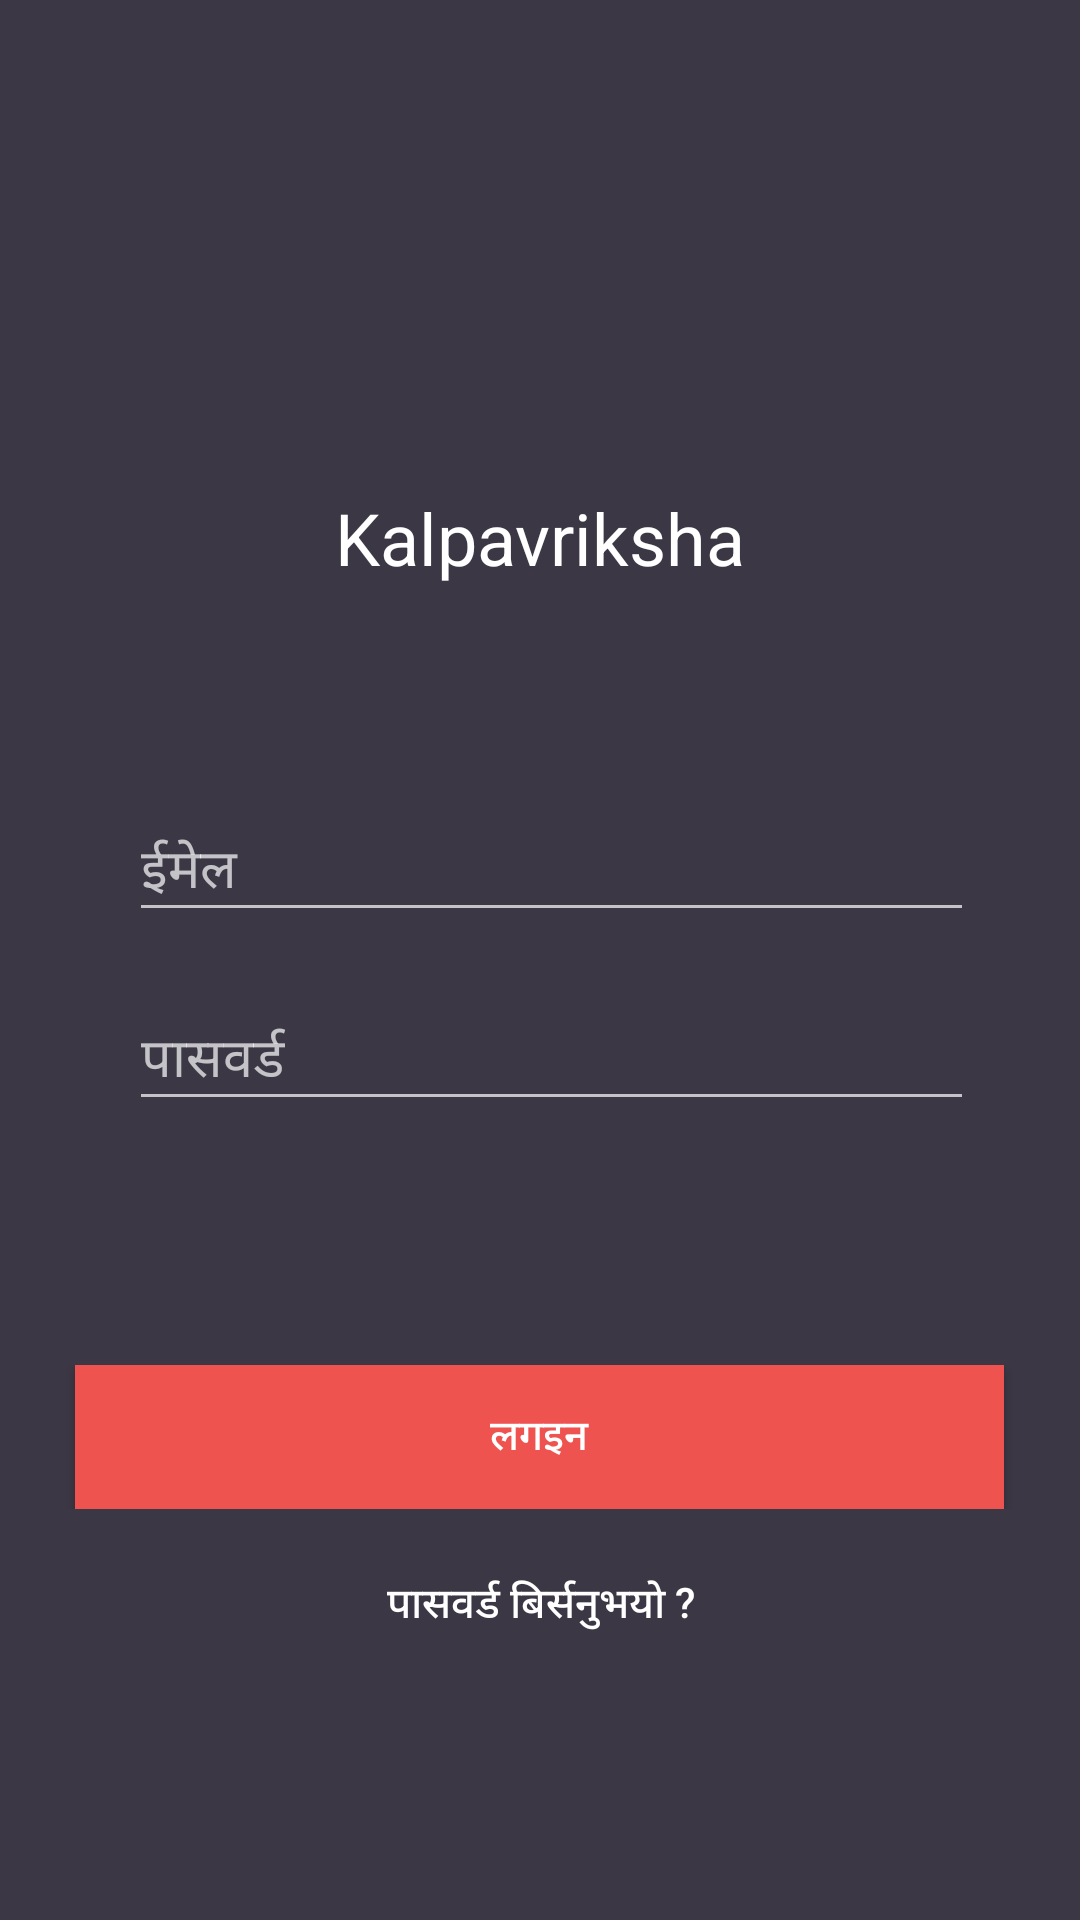

Reconstruct the res/layout file that produces this screen, plus the resources it refers to.
<!-- AndroidManifest.xml: activity theme Theme.AppCompat.NoActionBar -->
<!-- res/layout/activity_main.xml -->
<?xml version="1.0" encoding="utf-8"?>
<android.support.constraint.ConstraintLayout xmlns:android="http://schemas.android.com/apk/res/android"
    xmlns:app="http://schemas.android.com/apk/res-auto"
    xmlns:tools="http://schemas.android.com/tools"
    android:id="@+id/loginConstraint"
    android:layout_width="match_parent"
    android:layout_height="match_parent"
    android:background="@color/greyishBlack"
    tools:context="com.example.example.mdevinventorymanagementv02.MainActivity">

    <TextView
        android:id="@+id/MdevTitleTextView"
        android:layout_width="wrap_content"
        android:layout_height="wrap_content"
        android:layout_marginTop="8dp"
        android:text="Kalpavriksha"
        android:textColor="@color/white"
        android:textSize="24sp"
        app:layout_constraintLeft_toLeftOf="parent"
        app:layout_constraintRight_toRightOf="parent"
        app:layout_constraintTop_toBottomOf="@+id/imageView6"
        />

    <LinearLayout
        android:id="@+id/verticalLayoutEdit"
        android:layout_width="0dp"
        android:layout_height="wrap_content"
        android:layout_marginLeft="8dp"
        android:layout_marginStart="8dp"
        android:orientation="vertical"
        android:weightSum="3"
        app:layout_constraintBottom_toBottomOf="parent"
        app:layout_constraintHorizontal_bias="1.0"
        app:layout_constraintLeft_toLeftOf="parent"
        app:layout_constraintRight_toRightOf="parent"
        app:layout_constraintTop_toTopOf="parent">

        <LinearLayout
            android:id="@+id/upperHorizontal"
            android:layout_width="match_parent"
            android:layout_height="0dp"
            android:layout_weight="1.25"
            android:orientation="horizontal"
            android:weightSum="5"
            tools:layout_editor_absoluteX="8dp"
            tools:layout_editor_absoluteY="8dp">

            <ImageView
                android:id="@+id/imageView"
                android:layout_width="0dp"
                android:layout_height="match_parent"
                android:layout_weight="0.5"
                app:srcCompat="@drawable/user_drawable" />

            <EditText
                android:id="@+id/userNameText"
                android:layout_width="0dp"
                android:layout_height="match_parent"
                android:layout_marginEnd="0dp"
                android:layout_marginLeft="0dp"
                android:layout_marginRight="0dp"
                android:layout_marginStart="0dp"
                android:layout_weight="4"
                android:ems="10"
                android:hint="@string/email_address_string"
                android:inputType="textPersonName"
                app:layout_constraintBottom_toBottomOf="parent"
                app:layout_constraintHorizontal_bias="0.502"
                app:layout_constraintLeft_toLeftOf="parent"
                app:layout_constraintRight_toRightOf="parent"
                app:layout_constraintTop_toTopOf="parent"
                app:layout_constraintVertical_bias="0.62" />

            <TextView
                android:id="@+id/textView9"
                android:layout_width="0dp"
                android:layout_height="match_parent"
                android:layout_weight="0.5" />
        </LinearLayout>

        <TextView
            android:id="@+id/textView3"
            android:layout_width="match_parent"
            android:layout_height="0dp"
            android:layout_weight="0.5" />

        <LinearLayout
            android:id="@+id/lowerHorizontal"
            android:layout_width="match_parent"
            android:layout_height="0dp"
            android:layout_weight="1.25"
            android:orientation="horizontal"
            android:weightSum="5"
            tools:layout_editor_absoluteX="8dp"
            tools:layout_editor_absoluteY="8dp">

            <ImageView
                android:id="@+id/imageView2"
                android:layout_width="0dp"
                android:layout_height="match_parent"
                android:layout_weight="0.5"
                android:scaleType="fitCenter"
                android:tint="@color/grey_200"
                app:srcCompat="@mipmap/ic_lock_outline_black_24dp" />

            <EditText
                android:id="@+id/passwordText"
                android:layout_width="0dp"
                android:layout_height="wrap_content"
                android:layout_marginEnd="0dp"
                android:layout_marginLeft="0dp"
                android:layout_marginRight="0dp"
                android:layout_marginStart="0dp"
                android:layout_weight="4"
                android:ems="10"
                android:hint="@string/password_string"
                android:inputType="textPersonName"
                app:layout_constraintBottom_toBottomOf="parent"
                app:layout_constraintHorizontal_bias="0.502"
                app:layout_constraintLeft_toLeftOf="parent"
                app:layout_constraintRight_toRightOf="parent"
                app:layout_constraintTop_toTopOf="parent"
                app:layout_constraintVertical_bias="0.501" />

            <TextView
                android:id="@+id/textView12"
                android:layout_width="0dp"
                android:layout_height="match_parent"
                android:layout_weight="0.5" />
        </LinearLayout>

    </LinearLayout>

    <LinearLayout
        android:id="@+id/linearLayout"
        android:layout_width="0dp"
        android:layout_height="wrap_content"
        android:layout_marginBottom="64dp"
        android:layout_marginEnd="8dp"
        android:layout_marginLeft="8dp"
        android:layout_marginRight="8dp"
        android:layout_marginStart="8dp"
        android:layout_marginTop="8dp"
        android:orientation="horizontal"
        android:weightSum="5"
        app:layout_constraintBottom_toBottomOf="parent"
        app:layout_constraintHorizontal_bias="0.0"
        app:layout_constraintLeft_toLeftOf="parent"
        app:layout_constraintRight_toRightOf="parent"
        app:layout_constraintTop_toBottomOf="@+id/verticalLayoutEdit">

        <TextView
            android:id="@+id/textView5"
            android:layout_width="0dp"
            android:layout_height="match_parent"
            android:layout_weight="0.25" />

        <Button
            android:id="@+id/button"
            android:layout_width="0dp"
            android:layout_height="match_parent"
            android:layout_weight="4.5"
            android:background="@drawable/buttons_rounded_corners"
            android:foreground="?android:attr/selectableItemBackground"
            android:onClick="logInClicked"
            android:text="@string/log_in_string" />

        <TextView
            android:id="@+id/textView6"
            android:layout_width="0dp"
            android:layout_height="match_parent"
            android:layout_weight="0.25" />

    </LinearLayout>

    <Button
        android:id="@+id/forgot_pass_button"
        style="@style/Widget.AppCompat.Button.Borderless.Colored"
        android:layout_width="wrap_content"
        android:layout_height="wrap_content"
        android:layout_marginLeft="8dp"
        android:layout_marginRight="8dp"
        android:layout_marginTop="8dp"
        android:onClick="i_forgot_password"
        android:text="@string/forgot_password_string"
        android:textColor="@color/white"
        app:layout_constraintHorizontal_bias="0.502"
        app:layout_constraintLeft_toLeftOf="parent"
        app:layout_constraintRight_toRightOf="parent"
        app:layout_constraintTop_toBottomOf="@+id/linearLayout" />
    <ProgressBar
        android:id="@+id/progressBar_Login"
        style="?android:attr/progressBarStyle"
        android:layout_width="wrap_content"
        android:layout_height="wrap_content"
        android:layout_marginTop="8dp"
        android:backgroundTint="@color/colorPrimary"
        android:indeterminate="true"
        android:indeterminateTint="@color/white"
        android:max="100"
        app:layout_constraintBottom_toBottomOf="parent"
        app:layout_constraintEnd_toEndOf="parent"
        app:layout_constraintLeft_toLeftOf="parent"
        app:layout_constraintRight_toRightOf="parent"
        app:layout_constraintStart_toStartOf="parent"
        app:layout_constraintTop_toTopOf="parent"
        app:layout_constraintVertical_bias="0.49" />

    <ImageView
        android:id="@+id/imageView6"
        android:layout_width="117dp"
        android:layout_height="99dp"
        android:layout_marginBottom="64dp"
        android:layout_marginTop="8dp"
        app:layout_constraintBottom_toTopOf="@+id/verticalLayoutEdit"
        app:layout_constraintLeft_toLeftOf="parent"
        app:layout_constraintRight_toRightOf="parent"
        app:layout_constraintTop_toTopOf="parent"
        app:srcCompat="@drawable/logowhite_kalpavriksha_update_two" />

</android.support.constraint.ConstraintLayout>
<!-- resources referenced by this layout -->
<resources>
  <color name="colorPrimary">#3F51B5</color>
  <color name="grey_200">#eeeeee</color>
  <color name="greyishBlack">#3b3744</color>
  <color name="white">#ffffff</color>
  <!-- drawable buttons_rounded_corners (drawable) -->
  <?xml version="1.0" encoding="utf-8"?>
  <selector xmlns:android="http://schemas.android.com/apk/res/android">
  <item>
      <shape android:shape="rectangle">
          <solid android:color="@color/red_400"/>
          <stroke android:color="@color/greyishBlack"/>
          <corners android:radius="@dimen/_20sdp"/>
      </shape>
  
  </item>
  </selector>
  <!-- drawable logowhite_kalpavriksha_update_two: png bitmap (drawable, 253309 bytes) -->
  <string name="email_address_string">ईमेल</string>
  <string name="forgot_password_string">पासवर्ड बिर्सनुभयो ?</string>
  <string name="log_in_string">लगइन </string>
  <string name="password_string">पासवर्ड</string>
  <color name="red_400">#ef5350</color>
</resources>
